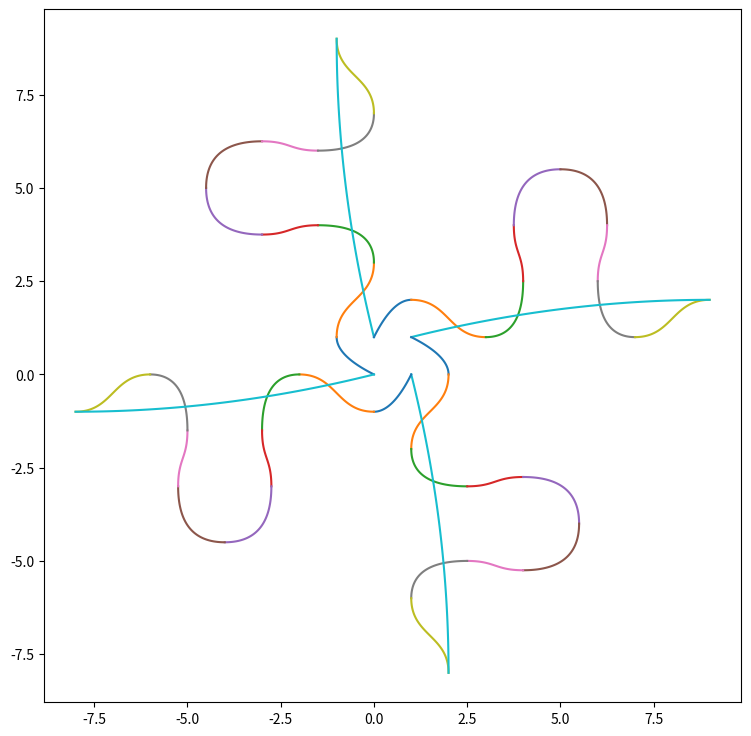

Reproduce this figure in Python.
from typing import List
import matplotlib.pyplot as plt
import numpy as np
from math import pi, sqrt
from random import uniform, seed


'''
https://pomax.github.io/bezierinfo/
'''
def bezierQuad(t0, m, t1): #potentially use rational bezier to give addtional degrees of variation
    t = np.arange(0, 1.01, 0.01)
    t2 = t * t
    mt = 1 - t
    mt2 = mt * mt
    x = (t0[0]*mt2) + (m[0]*2*mt*t) + (t1[0]*t2)
    y = (t0[1]*mt2) + (m[1]*2*mt*t) + (t1[1]*t2)
    return x, y 


def bezierCubic(t0, m, n, t1):
    t = np.arange(0, 1.01, 0.01)
    t2 = t * t
    t3 = t2 * t
    mt = 1 - t
    mt2 = mt * mt
    mt3 = mt2 * mt
    x = (t0[0]*mt3) + (3*m[0]*mt2*t) + (3*n[0]*mt*t2) + (t1[0]*t3)
    y = (t0[1]*mt3) + (3*m[1]*mt2*t) + (3*n[1]*mt*t2) + (t1[1]*t3)
    return x, y 


def xmid(pointa, pointb):
    return (pointb[0] - (pointb[0] - pointa[0])/2)

def ymid(pointa, pointb):
    return (pointb[1] - (pointb[1] - pointa[1])/2)


def rotate(x, y, theta):
    xcopy = x
    ycopy = y
    x = (xcopy * np.cos(theta)) - (ycopy * np.sin(theta)) # rotate to theta
    y = (xcopy * np.sin(theta)) + (ycopy * np.cos(theta))
    return x, y

def puzzleCurve(t0, t1, inseed = 1, parameters = []):

    t0init = t0
    t1init = t1
    if ((t1[0] - t0[0]) == 0 ): 
        if (t0[1] < t1[1]): theta = pi/2
        else: theta = 3*pi/2
    else: theta = np.arctan((t1[1] - t0[1])/(t1[0] - t0[0]))
    if (theta == 0):
        if(t0[0] > t1[0]):
            theta = pi

    print("theta", theta)
    distance = (sqrt((t1[0] - t0[0])**2 + (t1[1] - t0[1])**2))
    print("distance", distance)
    t0 = (0, 0)
    t1 = (distance, 0)
    
    t0x = t0[0]
    t0y = t0[1]
    t1x = t1[0]
    t1y = t1[1]
    t = np.arange(0, 1.01, 0.01) 
    puzzle = []


    #determine regions:
    #this will be where a lot of the variation will be
    '''
    guidelines for region selection:

    x: t0<a<b<c<d<e<f<g<h<i<t1,
    1 < g-c < 2 #to keep nub from being too small
    

    #y: t0 = t1, 
    e > {d ,f } > {c, g, a, i} > {t0, t1, b, h}
    e shouldn't be too high, because it will collide with other puzzle edges. 
    
    '''
    seed(inseed)

    pointsx = []
    pointsx.append(t0x)
    pointsx.append(t1x)
    for i in range(9):
        pointsx.append(uniform(t0x, t1x))
    pointsx.sort()

    
    pointsy = []
    pointsy.append(t0y)
    pointsy.append(t1y)
    for i in range(9):
        pointsy.append(uniform(0, (t1x - t0x)/3))
    pointsy.sort()
    

    a = (1,1)
    b = (3,0)
    c = (4,1.5)
    d = (3.75,3)
    e = (5,4.5)
    f = (6.25,3)
    g = (6,1.5)
    h = (7,0)
    i = (9,1)
    
    # a = (pointsx[1], pointsy[4])
    # b = (pointsx[2], pointsy[2])
    # d = (pointsx[3], pointsy[9])
    # c = (pointsx[4], pointsy[6])
    # e = (pointsx[5], pointsy[10])
    # g = (pointsx[6], pointsy[7])
    # f = (pointsx[7], pointsy[8])
    # h = (pointsx[8], pointsy[3])
    # i = (pointsx[9], pointsy[5])

    #region (t0, a)
    x, y = bezierQuad(t0,(( (a[0]-t0[0])/2 , a[1] )), a) #mx is variable
    x, y = rotate(x, y, theta)
    x = x + t0init[0]
    y = y + t0init[1]
    puzzle.append((x, y))

    #region (a, b)
    x, y = bezierCubic(a, (xmid(a,b), a[1]), (xmid(a,b), b[1]), b ) #mx , nx are variable
    x, y = rotate(x, y, theta)
    x = x + t0init[0]
    y = y + t0init[1]
    puzzle.append((x, y))

    #region (b, c)
    x, y = bezierQuad(b,(c[0],b[1]), c)
    x, y = rotate(x, y, theta)
    x = x + t0init[0]
    y = y + t0init[1]
    puzzle.append((x, y))

    #region (c, d)
    x, y = bezierCubic(c, (c[0], ymid(c,d)), (d[0], ymid(c,d)), d)   #my , ny are variable
    x, y = rotate(x, y, theta)
    x = x + t0init[0]
    y = y + t0init[1]
    puzzle.append((x, y))

    #region (d, e)
    x, y = bezierQuad(d,(d[0],e[1]), e)
    x, y = rotate(x, y, theta)
    x = x + t0init[0]
    y = y + t0init[1]
    puzzle.append((x, y))

    #region (e, f)
    x, y = bezierQuad(e,(f[0],e[1]), f)
    x, y = rotate(x, y, theta)
    x = x + t0init[0]
    y = y + t0init[1]
    puzzle.append((x, y))

    #region (f, g)
    x, y = bezierCubic(f, (f[0], ymid(f,g)), (g[0], ymid(f,g)), g)   #my , ny are variable
    x, y = rotate(x, y, theta)
    x = x + t0init[0]
    y = y + t0init[1]
    puzzle.append((x, y))

    #region (g, h)
    x, y = bezierQuad(g,(g[0],h[1]), h)
    x, y = rotate(x, y, theta)
    x = x + t0init[0]
    y = y + t0init[1]
    puzzle.append((x, y))

    #region (h, i)
    x, y = bezierCubic(h, (xmid(h, i), h[1]), (xmid(h,i), i[1]), i)   #mx , nx are variable
    x, y = rotate(x, y, theta)
    x = x + t0init[0]
    y = y + t0init[1]
    puzzle.append((x, y))

    #region (i, t1)
    x, y = bezierQuad(i,((xmid(i, t1),(i[1]))), t1) #mx is variable
    x, y = rotate(x, y, theta)
    x = x + t0init[0]
    y = y + t0init[1]
    puzzle.append((x, y))

    print("initial point: ")
    print("(" + str(puzzle[0][0][0])+ ", ", end="")
    print(str(puzzle[0][1][0])+ ")")

    print("final point: ")
    print("(" + str(puzzle[-1][0][-1])+ ", ", end="")
    print(str(puzzle[-1][1][-1]) + ")")

    plt.rcParams["figure.figsize"] = (9, 9)

    for region in puzzle:
        plt.plot(region[0], region[1])
    
    # plt.plot([t0init[0], t1init[0]], [t0init[1], t1init[1]])
    # plt.plot(e[0], e[1], marker='o')
    plt.axis('equal')
    plt.grid()




# for i in range(1):
#     puzzleCurve((6, 9), (3, 4), i)


def puzzleMaker(lineset):
    seed = 0 
    for line in lineset:
        puzzleCurve(line[0], line[1], seed)
        seed += 1
    plt.show()


lines = [[(0,0), (0,1)], [(0,1), (1, 1)], [(1,1), (1,0)], [(1,0), (0, 0)]]
# lines = [[(1,0), (0, 0)]]
puzzleMaker(lines)
